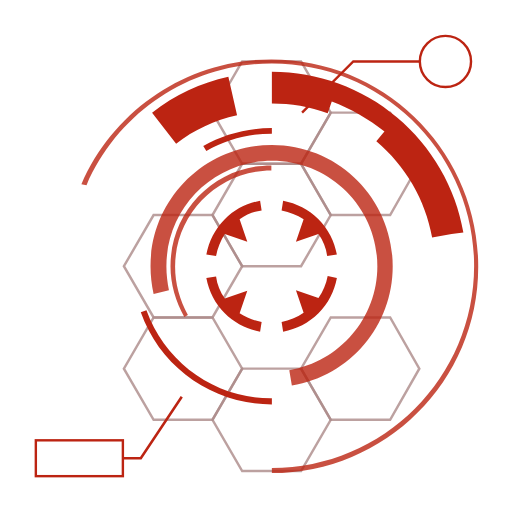
t = 0.00 s
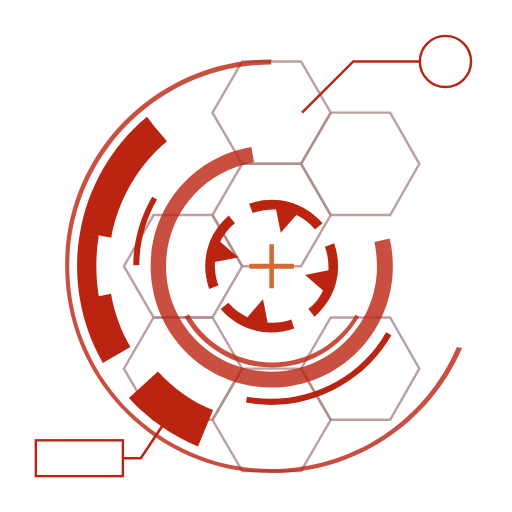
t = 1.27 s
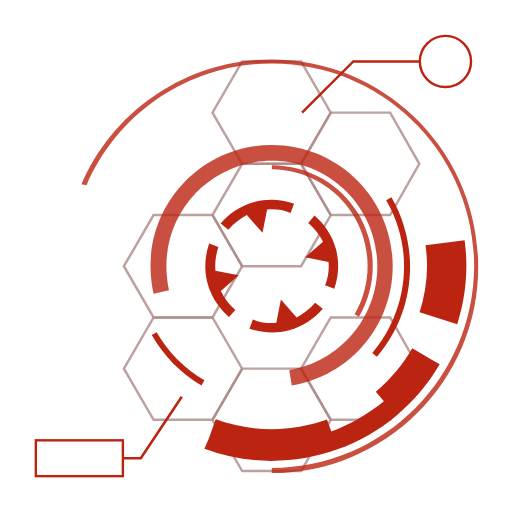
t = 2.53 s
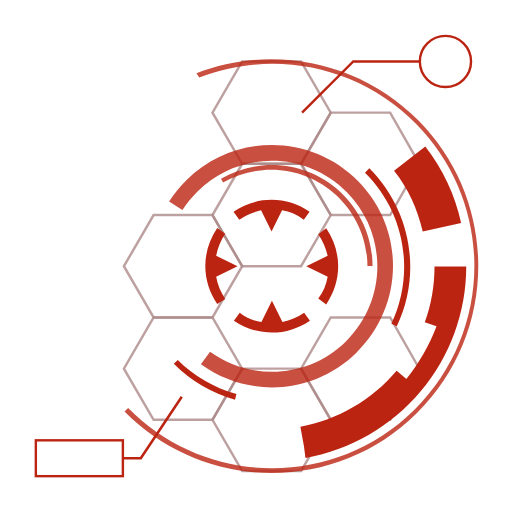
t = 2.85 s
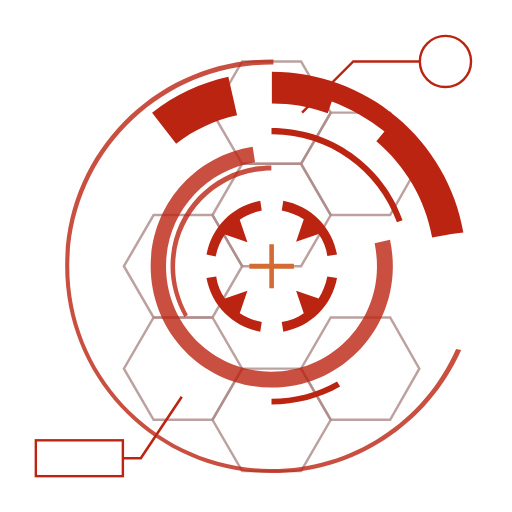
t = 3.80 s
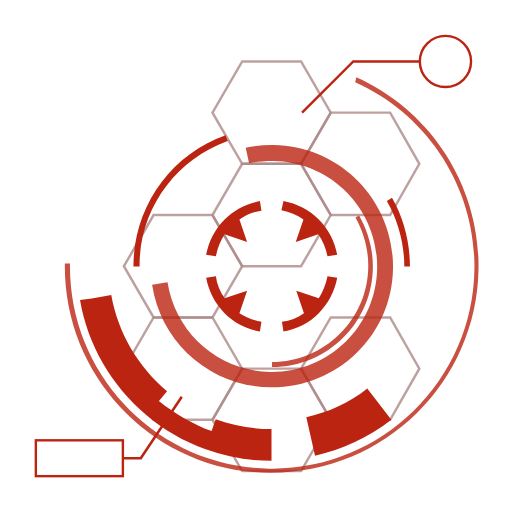
t = 5.70 s

The animated SVG that drew these frames (rendered in a browser with its animation timeline set to each time). Animation: 7 SMIL elements (animate=1,animateTransform=6); one cycle of 7.60 s, repeats indefinitely.

<svg width="100%" height="100%" xmlns="http://www.w3.org/2000/svg" viewBox="0 0 100 100" preserveAspectRatio="xMidYMid" class="lds-hud" style="background: none;"><style type="text/css">.st0{opacity:0.8;fill:none;stroke-width:0.4811;stroke-miterlimit:10;}
.st2{opacity:0.8;}
.st3{fill:none;stroke-width:0.5;stroke-miterlimit:10;}
.st4{fill:none;stroke-width:0.4694;stroke-miterlimit:10;}</style><g style="opacity:0.5"><polygon ng-attr-stroke="{{config.c1}}" points="41.5,62 30,62 24.2,72 30,82 41.5,82 47.3,72   " class="st0" stroke="#5a1714"></polygon><polygon ng-attr-stroke="{{config.c1}}" points="58.8,72 47.3,72 41.5,82 47.3,92 58.8,92 64.6,82   " class="st0" stroke="#5a1714"></polygon><polygon ng-attr-stroke="{{config.c1}}" points="76.2,62 64.6,62 58.8,72 64.6,82 76.2,82 81.9,72   " class="st0" stroke="#5a1714"></polygon><polygon ng-attr-stroke="{{config.c1}}" points="41.5,42 30,42 24.2,52 30,62 41.5,62 47.3,52   " class="st0" stroke="#5a1714"></polygon><polygon ng-attr-stroke="{{config.c1}}" points="58.8,12 47.3,12 41.5,22 47.3,32 58.8,32 64.6,22   " class="st0" stroke="#5a1714"></polygon><polygon ng-attr-stroke="{{config.c1}}" points="58.8,32 47.3,32 41.5,42 47.3,52 58.8,52 64.6,42   " class="st0" stroke="#5a1714"></polygon><polygon ng-attr-stroke="{{config.c1}}" points="76.2,22 64.6,22 58.8,32 64.6,42 76.2,42 81.9,32   " class="st0" stroke="#5a1714"></polygon></g><g transform="rotate(258.831 53.064 52)"><path ng-attr-fill="{{config.c2}}" d="M48.3,56.8l-4.4,1.5c-0.9-1.3-1.5-2.7-1.7-4.3l-1.9,0.3c0.5,2.6,1.7,5,3.6,6.9c1.9,1.9,4.3,3.1,6.9,3.6 l0.3-1.9c-1.6-0.3-3-0.9-4.3-1.7L48.3,56.8z" fill="#bc2412"></path><path ng-attr-fill="{{config.c2}}" d="M57.8,47.2l4.4-1.5c0.9,1.3,1.5,2.7,1.7,4.3l1.9-0.3c-0.5-2.6-1.7-5-3.6-6.9c-1.9-1.9-4.3-3.1-6.9-3.6L55,41.1 c1.6,0.3,3,0.9,4.3,1.7L57.8,47.2z" fill="#bc2412"></path><path ng-attr-fill="{{config.c2}}" d="M62.2,58.2l-4.4-1.5l1.5,4.4C58,62,56.5,62.6,55,62.9l0.3,1.9c2.6-0.5,5-1.7,6.9-3.6c1.9-1.9,3.1-4.3,3.6-6.9 L64,53.9C63.7,55.5,63.1,56.9,62.2,58.2z" fill="#bc2412"></path><path ng-attr-fill="{{config.c2}}" d="M43.9,42.8c-1.9,1.9-3.1,4.3-3.6,6.9l1.9,0.3c0.3-1.6,0.9-3,1.7-4.3l4.4,1.5l-1.5-4.4c1.3-0.9,2.7-1.5,4.3-1.7 l-0.3-1.9C48.2,39.7,45.8,40.9,43.9,42.8z" fill="#bc2412"></path><animateTransform attributeName="transform" type="rotate" calcMode="linear" values="0 53.064 52;360 53.064 52" keyTimes="0;1" dur="7.6s" begin="0s" repeatCount="indefinite"></animateTransform></g><g class="st2" transform="rotate(202.338 53.064 52)"><path ng-attr-fill="{{config.c2}}" d="M36,61.9c-1.7-3-2.7-6.4-2.7-9.9c0-10.9,8.8-19.7,19.7-19.7v1c-10.3,0-18.8,8.4-18.8,18.8 c0,3.3,0.9,6.5,2.5,9.4L36,61.9z" fill="#bc2412"></path><animateTransform attributeName="transform" type="rotate" calcMode="linear" values="360 53.064 52;0 53.064 52" keyTimes="0;1" dur="3.8s" begin="0s" repeatCount="indefinite"></animateTransform></g><g class="st2" transform="rotate(66.9999 53.064 52)"><path ng-attr-fill="{{config.c2}}" d="M57,75.3l-0.5-3c9.9-1.7,17.2-10.2,17.2-20.3c0-11.4-9.2-20.6-20.6-20.6S32.5,40.6,32.5,52 c0,1.6,0.2,3.2,0.5,4.7l-3,0.7c-0.4-1.8-0.6-3.6-0.6-5.4c0-13.1,10.6-23.7,23.7-23.7S76.7,38.9,76.7,52 C76.7,63.6,68.4,73.4,57,75.3z" fill="#bc2412"></path><animateTransform attributeName="transform" type="rotate" calcMode="linear" values="0 53.064 52;360 53.064 52" keyTimes="0;1" dur="2.5308s" begin="0s" repeatCount="indefinite"></animateTransform></g><g transform="rotate(202.338 53.064 52)"><path ng-attr-fill="{{config.c2}}" d="M90.5,45.4c-1.5-8.8-6.2-16.8-13-22.5l0,0c-3.4-2.9-7.3-5.1-11.4-6.6s-8.5-2.3-13-2.3v2.4v1.4v2.4 c3.7,0,7.4,0.6,10.9,1.9l0.8-2.3c0,0,0,0,0,0c3.7,1.4,7.2,3.4,10.3,5.9l1.2-1.5L75,25.8c0,0,0,0,0,0l-1.5,1.8 c5.7,4.8,9.6,11.5,10.9,18.8l3.8-0.7c0,0,0,0,0,0L90.5,45.4z" fill="#bc2412"></path><path ng-attr-fill="{{config.c2}}" d="M29.7,22l4.7,6.1c3.5-2.8,7.5-4.6,11.9-5.6l-1.7-7.5C39.2,16.2,34.2,18.5,29.7,22z" fill="#bc2412"></path><animateTransform attributeName="transform" type="rotate" calcMode="linear" values="360 53.064 52;0 53.064 52" keyTimes="0;1" dur="3.8s" begin="0s" repeatCount="indefinite"></animateTransform></g><g class="st2" transform="rotate(66.9999 53.064 52)"><path ng-attr-fill="{{config.c2}}" d="M53.1,92.4v-1c21.8,0,39.5-17.7,39.5-39.5c0-21.8-17.7-39.5-39.5-39.5c-15.8,0-30,9.4-36.2,23.8L15.9,36 c6.4-14.8,21-24.4,37.1-24.4c22.3,0,40.4,18.1,40.4,40.4C93.5,74.3,75.3,92.4,53.1,92.4z" fill="#bc2412"></path><animateTransform attributeName="transform" type="rotate" calcMode="linear" values="0 53.064 52;360 53.064 52" keyTimes="0;1" dur="2.5308s" begin="0s" repeatCount="indefinite"></animateTransform></g><polygon ng-attr-fill="{{config.c3}}" points="57.4,51.5 53.5,51.5 53.5,47.7 52.6,47.7 52.6,51.5 48.7,51.5 48.7,52.5 52.6,52.5 52.6,56.3 53.5,56.3 53.5,52.5 57.4,52.5 " fill="#d56b34"><animate attributeName="opacity" calcMode="linear" values="0;0;1;1;0" keyTimes="0;0.4;0.5;0.9;1" dur="2.5308" begin="0s" repeatCount="indefinite"></animate></polygon><g transform="rotate(101.169 53.064 52)"><path ng-attr-fill="{{config.c2}}" d="M39.7,28.5l0.6,1c3.9-2.2,8.3-3.4,12.8-3.4V25C48.4,25,43.7,26.2,39.7,28.5z" fill="#bc2412"></path><path ng-attr-fill="{{config.c2}}" d="M28.6,60.6l-1.1,0.4C31.3,71.8,41.6,79,53.1,79v-1.2C42.1,77.9,32.3,70.9,28.6,60.6z" fill="#bc2412"></path><animateTransform attributeName="transform" type="rotate" calcMode="linear" values="360 53.064 52;0 53.064 52" keyTimes="0;1" dur="7.6s" begin="0s" repeatCount="indefinite"></animateTransform></g><g><polyline ng-attr-stroke="{{config.c4}}" points="35.5,77.5 27.5,89.5 24,89.5   " class="st3" stroke="#bc2412"></polyline><rect ng-attr-stroke="{{config.c4}}" x="7" y="86" width="17" height="7" class="st4" stroke="#bc2412"></rect></g><g><polyline ng-attr-stroke="{{config.c4}}" points="59,22 69,12 82,12   " class="st4" stroke="#bc2412"></polyline><circle ng-attr-stroke="{{config.c4}}" cx="87" cy="12" r="5" class="st4" stroke="#bc2412"></circle></g></svg>